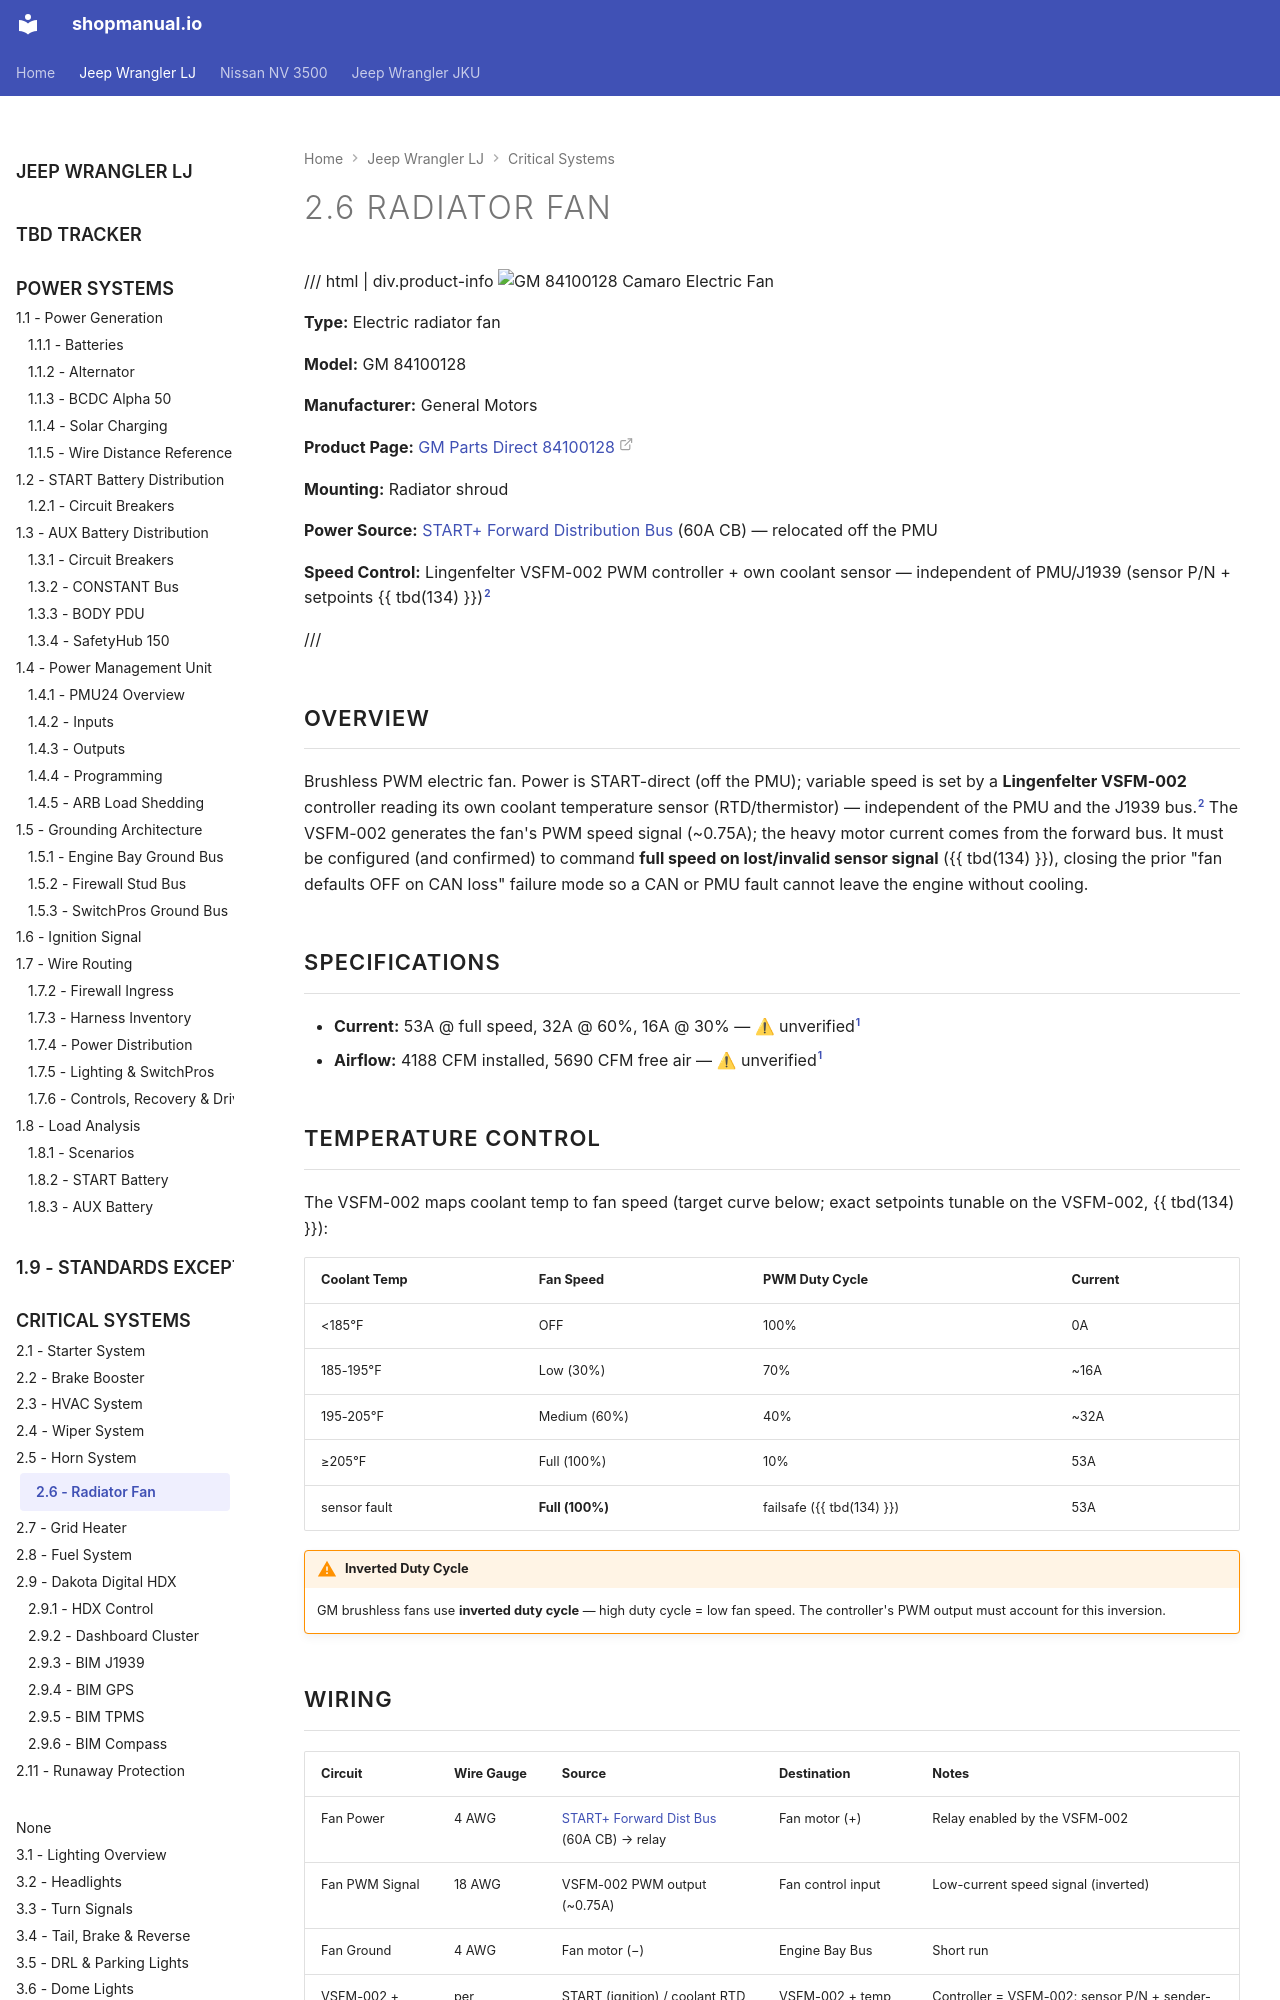

repository: sob/shopmanual.io · page: jeep_lj/02-engine-systems/06-radiator-fan/index.html · generator: mkdocs

---
hide:
  - toc
tags:
  - product-details
  - engine-systems
  - radiator-fan
---

# 2.6 Radiator Fan {#radiator-fan-system}

/// html | div.product-info
![GM 84100128 Camaro Electric Fan](../images/gm-84100128-camaro-fan.jpg){ loading=lazy }

**Type:** Electric radiator fan

**Model:** GM 84100128

**Manufacturer:** General Motors

**Product Page:** [GM Parts Direct 84100128][gm-fan]

**Mounting:** Radiator shroud

**Power Source:** [START+ Forward Distribution Bus][start-fwd-bus] (60A CB) — relocated off the PMU

**Speed Control:** Lingenfelter VSFM-002 PWM controller + own coolant sensor — independent of PMU/J1939 (sensor P/N + setpoints {{ tbd(134) }})[^vsfm002]

///

## Overview

Brushless PWM electric fan. Power is START-direct (off the PMU); variable speed is set by a **Lingenfelter VSFM-002** controller reading its own coolant temperature sensor (RTD/thermistor) — independent of the PMU and the J1939 bus.[^vsfm002] The VSFM-002 generates the fan's PWM speed signal (~0.75A); the heavy motor current comes from the forward bus. It must be configured (and confirmed) to command **full speed on lost/invalid sensor signal** ({{ tbd(134) }}), closing the prior "fan defaults OFF on CAN loss" failure mode so a CAN or PMU fault cannot leave the engine without cooling.

## Specifications

- **Current:** 53A @ full speed, 32A @ 60%, 16A @ 30% — ⚠ unverified[^fan-specs]
- **Airflow:** 4188 CFM installed, 5690 CFM free air — ⚠ unverified[^fan-specs]

[^fan-specs]: ⚠ UNVERIFIED. Neither GM nor ACDelco publishes a current-draw or CFM figure for fan 84100128 (now superseded by 84790788), so the 53A / 4188 CFM values could not be confirmed against a manufacturer source (checked 2026-05-30). These drive the 60A breaker / 4 AWG wire sizing and the fan-controller coolant-sensor selection ({{ tbd(134) }}) — confirm by clamp-meter measurement on the actual fan before finalizing, or treat as an engineering estimate.

[^vsfm002]: Lingenfelter VSFM-002 Variable Speed DC Brushless Fan & Pump PWM Controller — generates the PWM speed signal for OEM/aftermarket DC brushless fans from a temperature-sensor input (RTD/thermistor) or switched input; PWM signal output rated ~0.75 A; supports PWM in the 1–250 Hz range only. The fan's heavy motor current is supplied separately from the forward bus, switched by a relay. Source: [Lingenfelter VSFM-002 product page][vsfm-product] and [installation manual (PDF)](https://www.lingenfelter.com/PDFdownloads/L460320002.pdf) (accessed 2026-06-06). Coolant-sensor P/N + sender port, setpoints, and confirmation of the fail-to-full-speed behavior remain open — see {{ tbd(134) }}.
